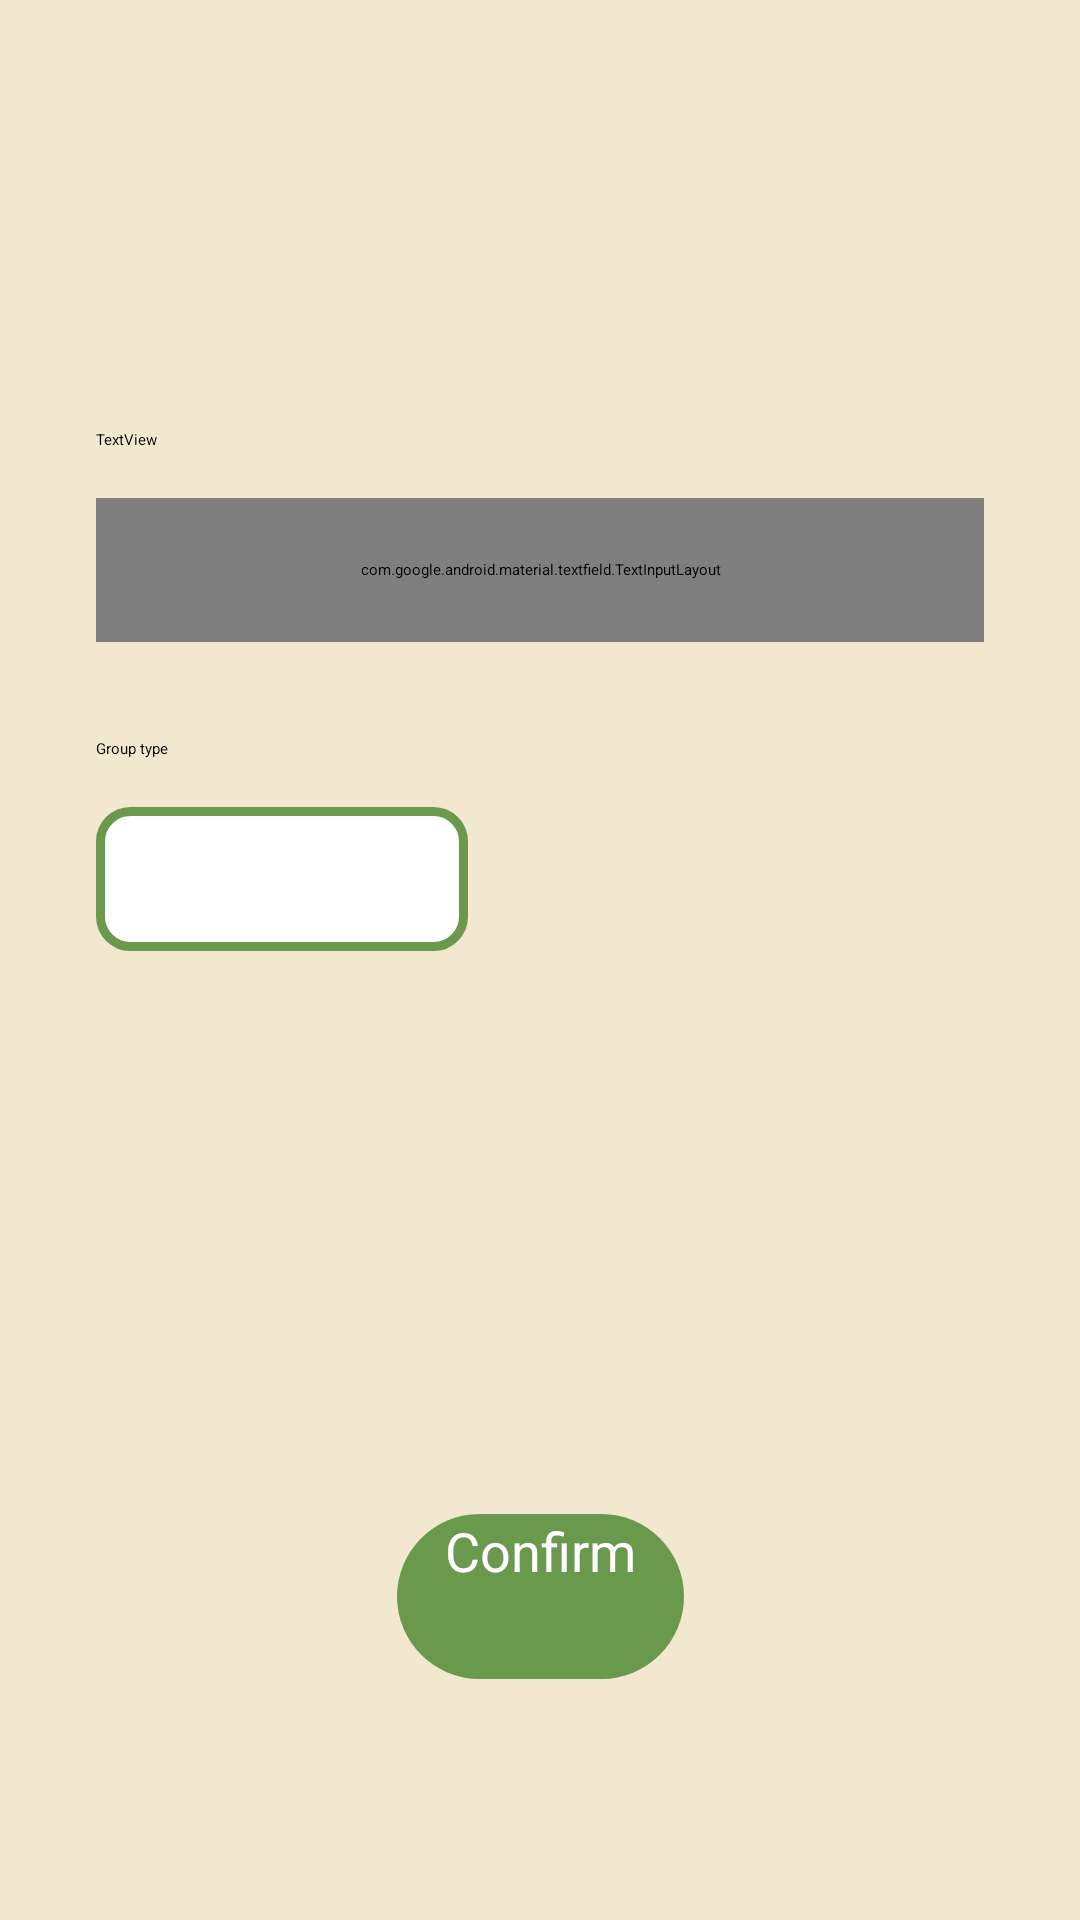

The Android layout XML behind this screen, and the referenced resources:
<!-- AndroidManifest.xml: application theme Base.Theme.LeafLet -->
<!-- res/layout/activity_group.xml -->
<?xml version="1.0" encoding="utf-8"?>
<androidx.constraintlayout.widget.ConstraintLayout xmlns:android="http://schemas.android.com/apk/res/android"
    xmlns:app="http://schemas.android.com/apk/res-auto"
    xmlns:tools="http://schemas.android.com/tools"
    android:id="@+id/main"
    android:layout_width="match_parent"
    android:layout_height="match_parent"
    android:background="@color/beige"
    tools:context=".groupActivity">

    <LinearLayout
        android:id="@+id/linearLayout2"
        android:layout_width="0dp"
        android:layout_height="wrap_content"
        android:layout_marginStart="32dp"
        android:layout_marginTop="32dp"
        android:layout_marginEnd="32dp"
        android:orientation="vertical"
        app:layout_constraintEnd_toEndOf="parent"
        app:layout_constraintHorizontal_bias="1.0"
        app:layout_constraintStart_toStartOf="parent"
        app:layout_constraintTop_toBottomOf="@+id/linearLayout">

        <TextView
            android:id="@+id/textView8"
            android:layout_width="wrap_content"
            android:layout_height="wrap_content"
            android:layout_marginBottom="16dp"
            android:text="Group type" />

        <Spinner
            android:id="@+id/spinner"
            android:layout_width="124dp"
            android:layout_height="48dp"
            android:background="@drawable/seach_bar_backgound" />
    </LinearLayout>

    <Button
        android:id="@+id/button"
        android:layout_width="wrap_content"
        android:layout_height="55dp"
        android:background="@drawable/button3"
        android:clickable="true"
        android:onClick="confirm"
        android:paddingHorizontal="16dp"
        android:text="Confirm"
        android:textColor="@color/white"
        android:textSize="18sp"
        app:layout_constraintBottom_toBottomOf="parent"
        app:layout_constraintEnd_toEndOf="parent"
        app:layout_constraintStart_toStartOf="parent"
        app:layout_constraintTop_toBottomOf="@+id/linearLayout2"
        app:layout_constraintVertical_bias="0.7" />

    <TextView
        android:id="@+id/textView4"
        android:layout_width="63dp"
        android:layout_height="63dp"
        android:layout_marginStart="16dp"
        android:layout_marginTop="16dp"
        android:background="@drawable/back"
        android:backgroundTint="@color/green"
        android:clickable="true"
        android:onClick="go_back"
        app:layout_constraintStart_toStartOf="parent"
        app:layout_constraintTop_toTopOf="parent" />

    <LinearLayout
        android:id="@+id/linearLayout"
        android:layout_width="0dp"
        android:layout_height="wrap_content"
        android:layout_marginStart="32dp"
        android:layout_marginTop="64dp"
        android:layout_marginEnd="32dp"
        android:orientation="vertical"
        app:layout_constraintEnd_toEndOf="parent"
        app:layout_constraintStart_toStartOf="parent"
        app:layout_constraintTop_toBottomOf="@+id/textView4">

        <TextView
            android:id="@+id/textView"
            android:layout_width="wrap_content"
            android:layout_height="wrap_content"
            android:layout_marginBottom="16dp"
            android:text="TextView" />

        <com.google.android.material.textfield.TextInputLayout
            android:id="@+id/textInputLayout"
            android:layout_width="match_parent"
            android:layout_height="48dp"
            android:background="@drawable/seach_bar_backgound">

            <com.google.android.material.textfield.TextInputEditText
                android:layout_width="match_parent"
                android:layout_height="match_parent"
                android:hint="Name" />
        </com.google.android.material.textfield.TextInputLayout>
    </LinearLayout>

</androidx.constraintlayout.widget.ConstraintLayout>
<!-- resources referenced by this layout -->
<resources>
  <color name="beige">#f2e8cf</color>
  <color name="green">#6a994e</color>
  <color name="white">#FFFFFFFF</color>
  <!-- drawable button3 (drawable) -->
  <?xml version="1.0" encoding="utf-8"?>
  <selector xmlns:android="http://schemas.android.com/apk/res/android">
      <item android:state_pressed="true" android:drawable="@drawable/but_clicked"/>
      <item android:drawable="@drawable/but_unclicked"/>
  </selector>
  <!-- drawable seach_bar_backgound (drawable) -->
  <?xml version="1.0" encoding="utf-8"?>
  <shape xmlns:android="http://schemas.android.com/apk/res/android">
      <solid android:color="@color/white"/>
      <corners android:radius="10dp"/>
      <stroke
          android:width="3dp"
          android:color="@color/green"/>
  </shape>
  <!-- drawable but_clicked (drawable) -->
  <?xml version="1.0" encoding="utf-8"?>
  <shape xmlns:android="http://schemas.android.com/apk/res/android">
      <solid android:color="@color/forest"/>
      <corners android:radius="32dp"/>
  </shape>
  <!-- drawable but_unclicked (drawable) -->
  <?xml version="1.0" encoding="utf-8"?>
  <shape xmlns:android="http://schemas.android.com/apk/res/android">
      <solid android:color="@color/green"/>
      <corners android:radius="32dp"/>
  </shape>
  <color name="forest">#386641</color>
</resources>
